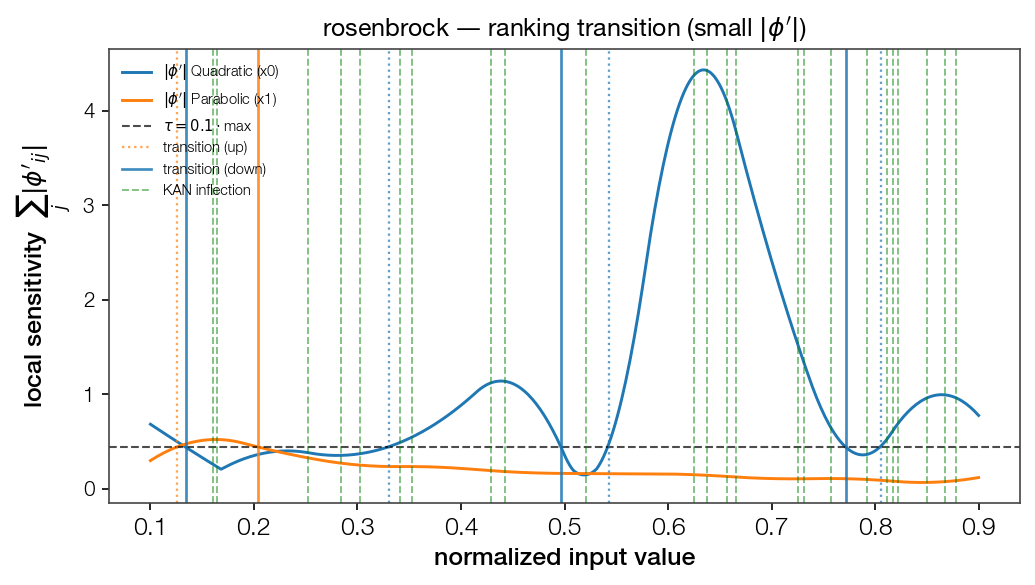

Values plotted in this chart, from the file beside it:
point, feat_idx, direction, dominant
0.1261, 1, up, False
0.1341, 0, down, False
0.2043, 1, down, True
0.3306, 0, up, False
0.497, 0, down, True
0.5431, 0, up, False
0.7717, 0, down, True
0.8058, 0, up, False
